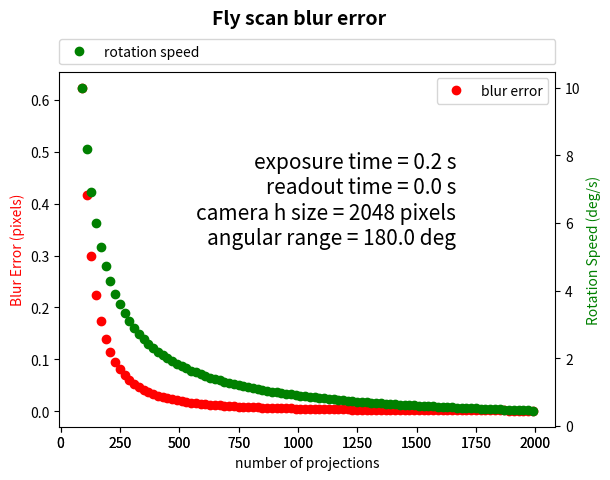

Write the Python code that produced this figure.
#!/usr/bin/env python
# -*- coding: utf-8 -*-

"""
Functions useful for fly1-scan
"""

from __future__ import print_function

import os
import numpy as np
import matplotlib.pyplot as plt

def blur_error(exposure_time, readout_time, camera_size_x, angular_range, number_of_proj):
    """
    Calculate the blur error due to a rotary stage fly scan motion durng the exposure.

    Parameters
    ----------
    exposure_time: float
        Detector exposure time
    readout_time : float
        Detector read out time
    camera_size_x : int
        Detector X size
    angular_range : float
        Tomographic scan angular range
    number_of_proj : int
        Numember of projections

    Returns
    -------
    float
        Blur error in pixel. For good quality reconstruction this should be < 0.2 pixel.
    """

    angular_step = angular_range/number_of_proj
    scan_time = number_of_proj * (exposure_time + readout_time)
    rot_speed = angular_range / scan_time
    frame_rate = number_of_proj / scan_time
    blur_delta = exposure_time * rot_speed
    blur_pixel = (camera_size_x / 2.0) - ((camera_size_x / 2.0) * np.cos(blur_delta * np.pi /180.))

    #print("*************************************")
    #print("Total # of proj: ", number_of_proj)
    #print("Exposure Time: ", exposure_time, "s")
    #print("Readout Time: ", readout_time, "s")
    #print("Angular Range: ", angular_range, "degrees")
    #print("Camera X size: ", camera_size_x)
    #print("*************************************")
    #print("Angular Step: ", angular_step, "degrees")   
    #print("Scan Time: ", scan_time ,"s") 
    #print("Rot Speed: ", rot_speed, "degrees/s")
    #print("Frame Rate: ", frame_rate, "fps")
    #print("Blur: ", blur_pixel, "pixels")
    #print("*************************************")
    
    return blur_pixel, rot_speed, scan_time

def set_acquisition(blur_error, exposure_time, readout_time, camera_size_x, angular_range, number_of_proj):

    """
    Calculate frame rate and rotation speed for a desired blur error t

    Parameters
    ----------
    blur_error : float
        Desired blur error. For good quality reconstruction this should be < 0.2 pixel.
    exposure_time: float
        Detector exposure time
    readout_time : float
        Detector read out time
    camera_size_x : int
        Detector X size
    angular_range : float
        Tomographic scan angular range
    number_of_proj : int
        Numember of projections

    Returns
    -------
    float
        frame_rate, rot_speed
    """

    delta_blur  = np.arccos(((camera_size_x / 2.0) - blur_error) / (camera_size_x / 2.0)) * 180.0 / np.pi
    rot_speed = delta_blur  / exposure_time

    scan_time = angular_range / rot_speed
    frame_rate = number_of_proj / scan_time
    print("*************************************")
    print("Total # of proj: ", number_of_proj)
    print("Exposure Time: ", exposure_time, "s")
    print("Readout Time: ", readout_time, "s")
    print("Angular Range: ", angular_range, "degrees")
    print("Camera X size: ", camera_size_x)
    print("Blur Error: ", blur_error, "pixels")
    print("*************************************")
    print("Rot Speed: : ", rot_speed, "degrees/s")
    print("Scan Time:: ", scan_time, "s")
    print("Frame Rate: ", frame_rate, "fps")
    print("*************************************")
  
    return frame_rate, rot_speed

if __name__ == '__main__':

    exposure_time          = 0.2             # s
    readout_time           = 0.0             # s
    camera_size_x          = 2048            # pixel
    angular_range          = 180.0           # deg
    number_of_proj         = 1500

    x = []    
    y1 = []
    y2 = []  
    y3 = []  

    for number_of_proj in range(90, 2000, 20):
        b_err, rot_speed, scan_time = blur_error(exposure_time, readout_time, camera_size_x, angular_range, number_of_proj)
        x.append(number_of_proj)
        y1.append(b_err)
        y2.append(rot_speed)
        y3.append(scan_time)
        print(number_of_proj, b_err)


    fig = plt.figure()
    fig.suptitle('Fly scan blur error', fontsize=14, fontweight='bold')
    fig.subplots_adjust(top=0.85)

    ax = fig.add_subplot(111)
    ax.set_xlabel('number of projections')
    ax.set_ylabel('Blur Error (pixels)', color='red')
    ax.plot(x, y1, 'o', color='red', label="blur error")
    ax.legend(bbox_to_anchor=(0., 1.02, 1., .102), loc=3, ncol=2, mode="expand", borderaxespad=0.)
    plt.legend()

    label = 'exposure time = ' + str(exposure_time) + ' s' + '\nreadout time = ' + str(readout_time) + ' s' + '\ncamera h size = ' + str(camera_size_x) + ' pixels' + '\nangular range = ' + str(angular_range) + ' deg'

    ax.text(0.8, 0.5, label,
            verticalalignment='bottom', horizontalalignment='right',
            transform=ax.transAxes,
            color='black', fontsize=15)



    ax1 = fig.add_subplot(111, sharex=ax, frameon=False)
    ax1.yaxis.tick_right()
    ax1.yaxis.set_label_position("right")
    ax1.set_ylabel('Rotation Speed (deg/s)', color='green')

    ax1.plot(x, y2, 'o', color='green', label="rotation speed")

    #plt.legend(bbox_to_anchor=(1.05, 1), loc=2, borderaxespad=0.)
    plt.legend(bbox_to_anchor=(0., 1.02, 1., .102), loc=3, ncol=2, mode="expand", borderaxespad=0.)
    plt.show()

    #blur_error = 0.00143736498376        # pixel
    #frame_rate, rot_speed = set_acquisition(blur_error, exposure_time, readout_time, camera_size_x, angular_range, number_of_proj)
    
    
    
